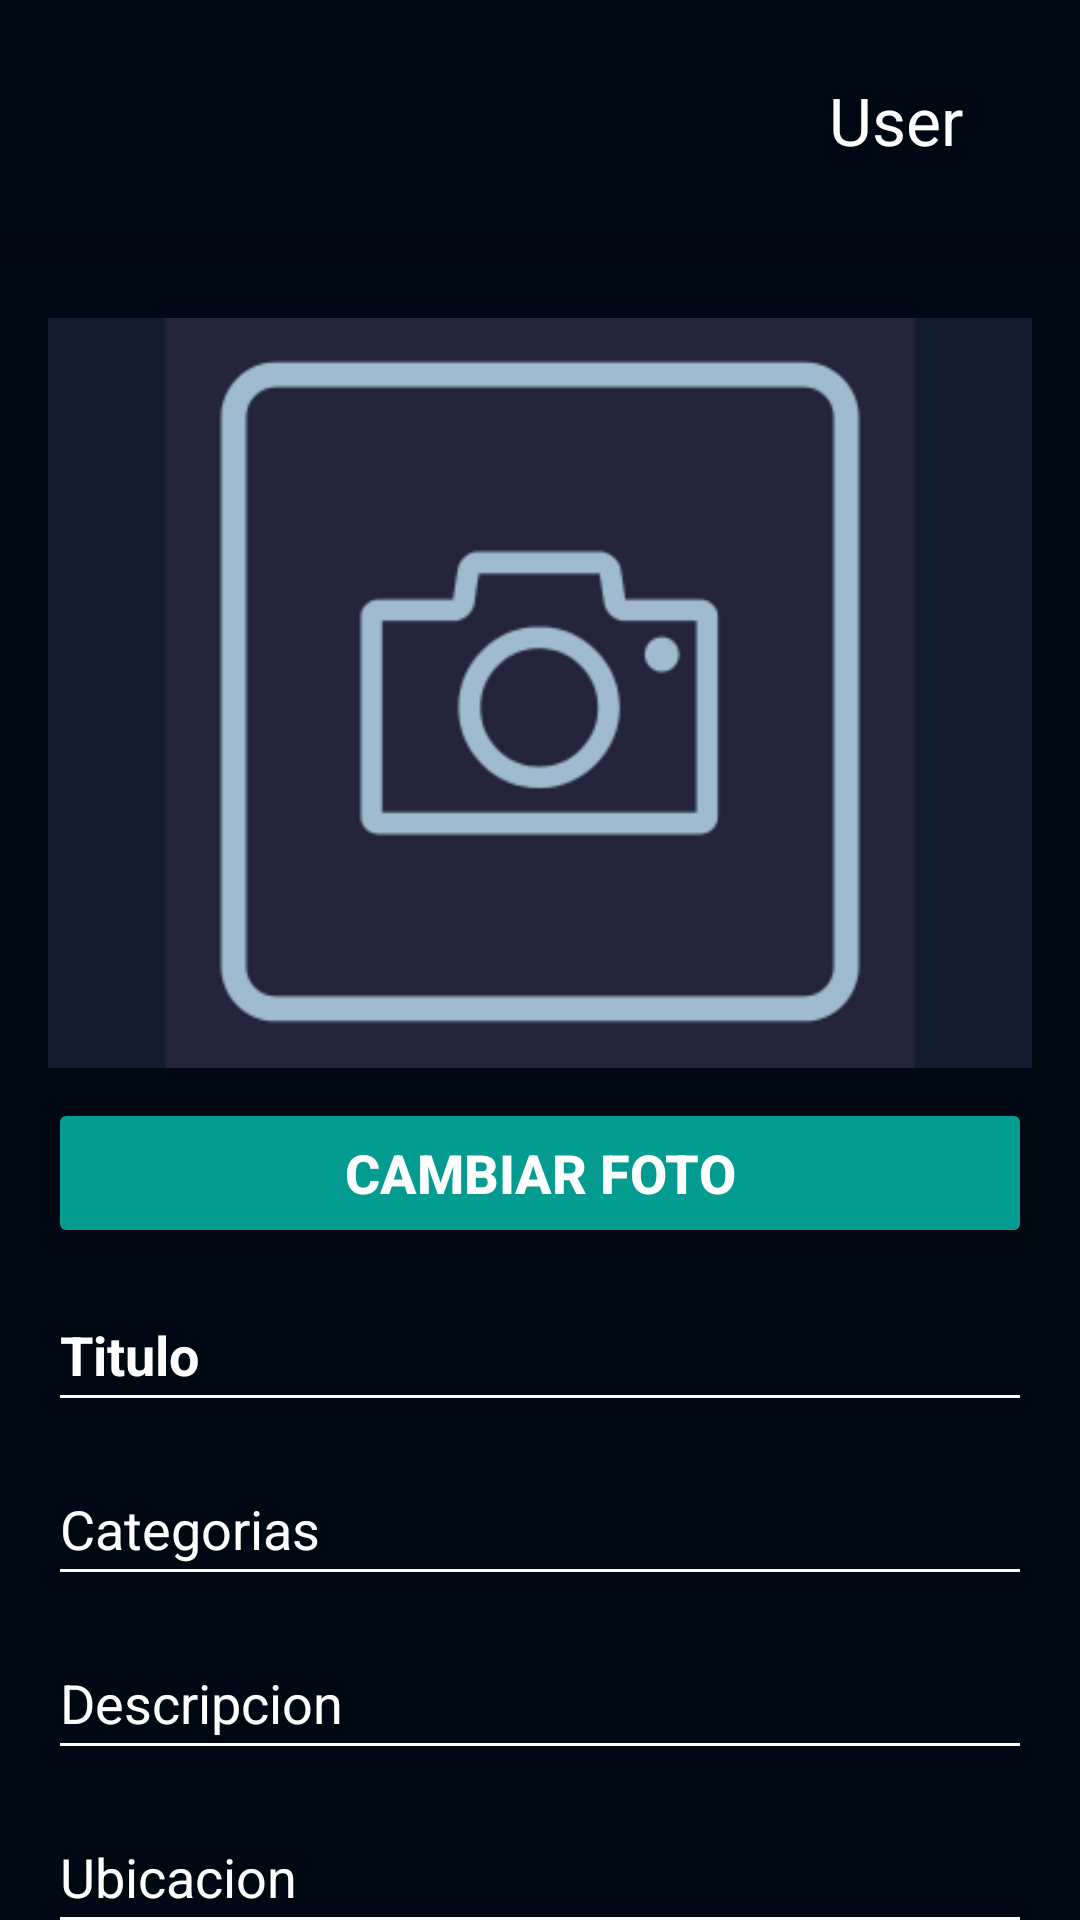

Write the Android layout XML for this screen, with the resource values it uses.
<!-- AndroidManifest.xml: application theme Theme.UNIverse -->
<!-- res/layout/activity_edit_post.xml -->
<?xml version="1.0" encoding="utf-8"?>
<androidx.constraintlayout.widget.ConstraintLayout xmlns:android="http://schemas.android.com/apk/res/android"
    xmlns:app="http://schemas.android.com/apk/res-auto"
    xmlns:tools="http://schemas.android.com/tools"
    android:layout_width="match_parent"
    android:layout_height="match_parent"
    tools:context=".seller_views.EditPostActivity"
    android:background="@color/backgroundUniverse">

    
    <include layout="@layout/activity_actionbar"></include>

    <RelativeLayout
        android:layout_width="match_parent"
        android:layout_height="wrap_content"
        app:layout_constraintTop_toTopOf="parent"
        app:layout_constraintEnd_toEndOf="parent"
        app:layout_constraintStart_toStartOf="parent"
        android:padding="16dp"
        android:layout_marginTop="90dp"
        android:layout_marginBottom="20dp">

        <ImageView
            android:id="@+id/item_edit_image_perfil"
            android:layout_width="250dp"
            android:layout_height="250dp"
            android:layout_marginBottom="10dp"
            android:contentDescription="Image_Post"
            android:background="@color/image_post"
            android:src="@drawable/ic_foto_update"
            android:layout_alignParentStart="true"
            android:layout_alignParentTop="true"
            android:layout_alignParentEnd="true"/>

        <Button
            android:id="@+id/btn_edit_photo"
            android:layout_width="150dp"
            android:layout_height="50dp"
            android:layout_marginBottom="10dp"
            android:text="Cambiar Foto"
            android:textColor="@color/white"
            android:textSize="18sp"
            android:textStyle="bold"
            android:layout_alignParentEnd="true"
            android:layout_alignParentStart="true"
            android:layout_below="@id/item_edit_image_perfil"/>

        <EditText
            android:id="@+id/item_edit_tittle"
            android:layout_width="190dp"
            android:layout_height="48dp"
            android:hint="Titulo"
            android:inputType="textMultiLine"
            android:autofillHints="name"
            android:textSize="18sp"
            android:textStyle="bold"
            android:textColor="@color/white"
            android:backgroundTint="@color/white"
            android:textColorHint="@color/white"
            android:layout_alignParentEnd="true"
            android:layout_alignParentStart="true"
            android:layout_below="@id/btn_edit_photo"/>

        <EditText
            android:id="@+id/item_edit_category"
            android:layout_width="wrap_content"
            android:layout_height="48dp"
            android:layout_marginTop="10dp"
            android:hint="Categorias"
            android:inputType="text"
            android:autofillHints="name"
            android:textColor="@color/white"
            android:textColorHint="@color/white"
            android:backgroundTint="@color/white"
            android:textSize="18sp"
            android:layout_alignParentEnd="true"
            android:layout_alignParentStart="true"
            android:layout_below="@+id/item_edit_tittle"/>

        <EditText
            android:id="@+id/item_edit_description"
            android:layout_width="wrap_content"
            android:layout_height="48dp"
            android:layout_marginTop="10dp"
            android:hint="Descripcion"
            android:inputType="textMultiLine"
            android:autofillHints="name"
            android:textColor="@color/white"
            android:textColorHint="@color/white"
            android:backgroundTint="@color/white"
            android:textSize="18sp"
            android:layout_alignParentEnd="true"
            android:layout_alignParentStart="true"
            android:layout_below="@id/item_edit_category"/>

        <EditText
            android:id="@+id/item_edit_location"
            android:layout_width="wrap_content"
            android:layout_height="48dp"
            android:layout_marginTop="10dp"
            android:hint="Ubicacion"
            android:inputType="text"
            android:autofillHints="name"
            android:textColor="@color/white"
            android:textColorHint="@color/white"
            android:backgroundTint="@color/white"
            android:textSize="18sp"
            android:layout_alignParentEnd="true"
            android:layout_alignParentStart="true"
            android:layout_below="@id/item_edit_description"/>

        <LinearLayout
            android:id="@+id/item_stock_edit"
            android:layout_width="match_parent"
            android:layout_height="50dp"
            android:orientation="horizontal"
            android:layout_below="@id/item_edit_location">
            <EditText
                android:id="@+id/item_edit_product_count"
                android:layout_width="250dp"
                android:layout_height="48dp"
                android:textAlignment="center"
                android:hint="0"
                android:inputType="number"
                android:autofillHints="phone"
                android:textColor="@color/white"
                android:textColorHint="@color/white"
                android:backgroundTint="@color/white"
                android:textSize="18sp"
                />
            <TextView
                android:layout_width="100dp"
                android:layout_height="match_parent"
                android:padding="10dp"
                android:text="piezas"
                android:textStyle="bold"
                android:textColor="@color/white"
                android:textColorHint="@color/white"
                android:textSize="20sp"/>

        </LinearLayout>
        <LinearLayout
            android:id="@+id/item_cost_edit"
            android:layout_width="match_parent"
            android:layout_height="48dp"
            android:orientation="horizontal"
            android:layout_below="@id/item_stock_edit">
            <EditText
                android:id="@+id/item_edit_price"
                android:layout_width="250dp"
                android:layout_height="48dp"
                android:hint="0"
                android:inputType="number|numberDecimal"
                android:autofillHints="phone"
                android:textAlignment="center"
                android:textSize="18sp"
                android:textColor="@color/white"
                android:textColorHint="@color/white"
                android:backgroundTint="@color/white" />
            <TextView
                android:layout_width="100dp"
                android:layout_height="match_parent"
                android:padding="10dp"
                android:text="pesos"
                android:textStyle="bold"
                android:textColor="@color/white"
                android:textColorHint="@color/white"
                android:textSize="20sp"/>

        </LinearLayout>



        <LinearLayout
            android:layout_width="match_parent"
            android:layout_height="match_parent"
            android:orientation="horizontal"
            android:layout_marginTop="15dp"
            android:layout_below="@id/item_cost_edit">
            <Button
                android:id="@+id/item_edit_btn_delete"
                android:layout_width="150dp"
                android:layout_height="48dp"
                android:layout_marginStart="15dp"
                android:layout_marginEnd="10dp"
                android:backgroundTint="@color/cloud_burst"
                android:text="Cancelar"
                android:textColor="@color/white"
                android:textSize="16sp"
                android:textStyle="bold"/>
            <Button
                android:id="@+id/item_edit_btn_save"
                android:layout_width="150dp"
                android:layout_height="48dp"
                android:layout_marginStart="15dp"
                android:layout_marginEnd="5dp"
                android:text="Guardar"
                android:textColor="@color/white"
                android:textSize="16sp"
                android:textStyle="bold"/>
        </LinearLayout>

    </RelativeLayout>

</androidx.constraintlayout.widget.ConstraintLayout>
<!-- res/layout/activity_actionbar.xml (included above) -->
<?xml version="1.0" encoding="utf-8"?>
<androidx.coordinatorlayout.widget.CoordinatorLayout xmlns:android="http://schemas.android.com/apk/res/android"
    xmlns:app="http://schemas.android.com/apk/res-auto"
    android:id="@+id/mainBar"
    android:layout_width="match_parent"
    android:layout_height="match_parent">

    <com.google.android.material.appbar.AppBarLayout
        android:layout_width="match_parent"
        android:layout_height="80dp"

        android:theme="@style/AppTheme.WithMain">

        <androidx.appcompat.widget.Toolbar
            android:id="@+id/toolbar"
            android:layout_width="match_parent"
            android:layout_height="match_parent"
            android:background="@color/backgroundUniverse"
            android:popupTheme="@style/AppTheme.PopupOverlay">

            
            <ImageView
                android:id="@+id/logo"
                android:layout_width="75dp"
                android:layout_height="75dp"
                android:src="@drawable/universe_logo"
                android:clickable="true"
                android:contentDescription="logo"/>

            
            <TextView
                android:id="@+id/username"
                android:layout_width="240dp"
                android:layout_height="wrap_content"
                android:text="User"
                android:textAlignment="textEnd"
                android:padding="10dp"
                android:textColor="@android:color/white"
                android:textSize="22sp"
                android:layout_marginEnd="20dp"
                android:maxWidth="150dp" />

            
            <ImageButton
                android:id="@+id/menuButton"
                android:layout_width="48dp"
                android:layout_height="48dp"
                android:src="@drawable/ic_menu"
                android:background="@color/backgroundUniverse"
                android:contentDescription="menu"
                android:layout_marginEnd="10dp"/>

        </androidx.appcompat.widget.Toolbar>

    </com.google.android.material.appbar.AppBarLayout>

</androidx.coordinatorlayout.widget.CoordinatorLayout>
<!-- resources referenced by this layout -->
<resources>
  <color name="backgroundUniverse">#000813</color>
  <color name="cloud_burst">#1d2c53</color>
  <color name="image_post">#121C2E</color>
  <color name="white">#FFFFFFFF</color>
  <!-- drawable ic_foto_update: png bitmap (drawable, 8267 bytes) -->
  <style name="AppTheme.PopupOverlay" parent="ThemeOverlay.AppCompat.Light">
          
          <item name="android:colorBackground">@color/backgroundUniverse</item>
          <item name="android:textColor">@color/white</item>
          <item name="android:textSize">16sp</item>
          
      </style>
  <style name="AppTheme.WithMain" parent="Theme.AppCompat.Light.DarkActionBar">
          
          
          <item name="colorPrimary">#303030</item>
          
          <item name="colorPrimaryDark">#424242</item>
          
          <item name="colorAccent">#FF5252</item>
          <item name="android:windowActionBarOverlay">true</item>
      </style>
  <style name="Theme.UNIverse" parent="Theme.MaterialComponents.DayNight.NoActionBar">
          
          <item name="colorPrimary">@color/sky_blue_button</item>
          <item name="colorPrimaryVariant">@color/purple_700</item>
          <item name="colorOnPrimary">@color/white</item>
          
          <item name="colorSecondary">@color/teal_200</item>
          <item name="colorSecondaryVariant">@color/sky_blue_button</item>
          <item name="colorOnSecondary">@color/black</item>
          
          <item name="android:statusBarColor">?attr/colorPrimaryVariant</item>
          
          <item name="colorButtonNormal">@color/cyan</item>
      </style>
  <color name="sky_blue_button">#008FFF</color>
  <color name="purple_700">#FF3700B3</color>
  <color name="teal_200">#FF03DAC5</color>
  <color name="black">#FF000000</color>
  <color name="cyan">#049B90</color>
</resources>
